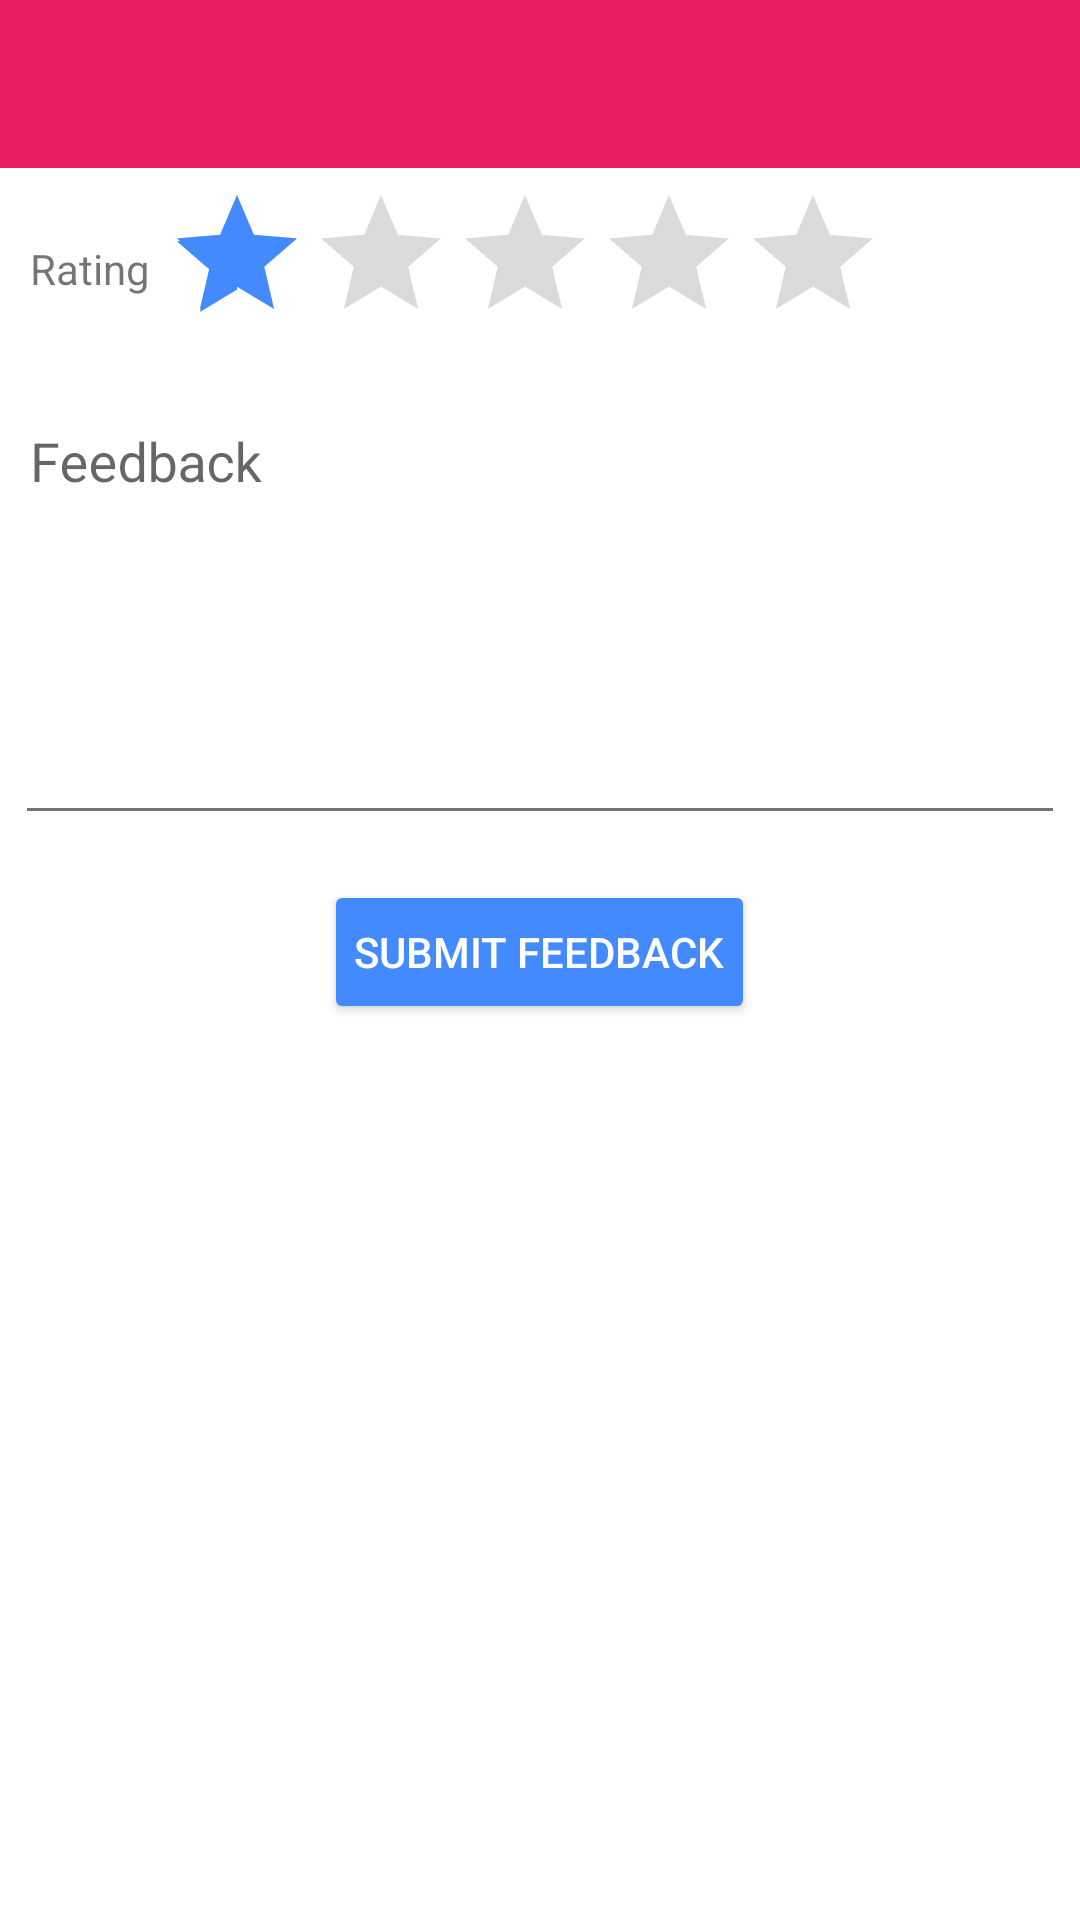

The Android layout XML behind this screen, and the referenced resources:
<!-- AndroidManifest.xml: application theme AppTheme -->
<!-- res/layout/activity_feedback.xml -->
<?xml version="1.0" encoding="utf-8"?>
<RelativeLayout xmlns:android="http://schemas.android.com/apk/res/android"
                xmlns:app="http://schemas.android.com/apk/res-auto"
                xmlns:tools="http://schemas.android.com/tools"
                android:layout_width="match_parent"
                android:layout_height="match_parent"
                tools:context="in.codehex.shopit.FeedbackActivity">

    <android.support.design.widget.AppBarLayout
            android:id="@+id/appbar"
            android:layout_width="match_parent"
            android:layout_alignParentTop="true"
            android:layout_height="wrap_content">

        <android.support.v7.widget.Toolbar
                android:id="@+id/toolbar"
                android:layout_width="match_parent"
                android:layout_height="wrap_content"
                android:background="?attr/colorPrimary"
                android:minHeight="?attr/actionBarSize"
                android:theme="@style/ThemeOverlay.AppCompat.Dark.ActionBar"
                app:popupTheme="@style/Theme.AppCompat.Light"/>

    </android.support.design.widget.AppBarLayout>

    <LinearLayout
            android:layout_width="match_parent"
            android:layout_height="match_parent"
            android:layout_below="@id/appbar"
            android:orientation="vertical">

        <LinearLayout
                android:id="@+id/rating_container"
                android:layout_width="match_parent"
                android:layout_height="wrap_content"
                android:layout_margin="@dimen/lite"
                android:gravity="center_vertical"
                android:orientation="horizontal">

            <TextView
                    android:id="@+id/user_rating"
                    android:layout_width="wrap_content"
                    android:layout_height="match_parent"
                    android:gravity="center"
                    android:padding="@dimen/lite"
                    android:text="@string/user_rating"/>

            <RatingBar
                    android:id="@+id/rating"
                    android:layout_width="wrap_content"
                    android:layout_height="wrap_content"
                    android:layout_gravity="center"
                    android:numStars="5"
                    android:rating="1"
                    android:stepSize="0.5"/>

        </LinearLayout>

        <android.support.design.widget.TextInputLayout
                android:layout_width="match_parent"
                android:layout_height="wrap_content"
                android:layout_margin="@dimen/lite">

            <EditText
                    android:id="@+id/feedback"
                    android:layout_width="match_parent"
                    android:layout_height="wrap_content"
                    android:gravity="top|start"
                    android:hint="@string/feedback"
                    android:inputType="textMultiLine"
                    android:lines="8"
                    android:maxLines="10"
                    android:minLines="6"
                    android:padding="@dimen/lite"
                    android:scrollbars="vertical"/>
        </android.support.design.widget.TextInputLayout>

        <Button
                android:id="@+id/submit"
                android:layout_width="wrap_content"
                android:layout_height="wrap_content"
                android:layout_gravity="center"
                android:layout_margin="@dimen/primary_margin"
                style="@style/Base.Widget.AppCompat.Button.Colored"
                android:padding="@dimen/primary_padding"
                android:text="@string/submit"
                android:textColor="@color/icons"/>

    </LinearLayout>

</RelativeLayout>
<!-- resources referenced by this layout -->
<resources>
  <color name="icons">#FFFFFF</color>
  <dimen name="lite">5dp</dimen>
  <dimen name="primary_margin">10dp</dimen>
  <dimen name="primary_padding">10dp</dimen>
  <string name="feedback">Feedback</string>
  <string name="submit">Submit Feedback</string>
  <string name="user_rating">Rating</string>
  <style name="AppTheme" parent="AppTheme.Base">
          
      </style>
  <style name="AppTheme.Base" parent="Theme.AppCompat.Light.NoActionBar">
          <item name="colorPrimary">@color/primary</item>
          <item name="colorPrimaryDark">@color/primary_dark</item>
          <item name="colorAccent">@color/accent</item>
          <item name="android:textColorPrimary">@color/primary_text</item>
          <item name="android:textColorSecondary">@color/secondary_text</item>
          <item name="android:divider">@color/divider</item>
          <item name="android:windowBackground">@color/icons</item>
      </style>
  <color name="primary">#E91E63</color>
  <color name="primary_dark">#C2185B</color>
  <color name="accent">#448AFF</color>
  <color name="primary_text">#212121</color>
  <color name="secondary_text">#727272</color>
  <color name="divider">#B6B6B6</color>
</resources>
